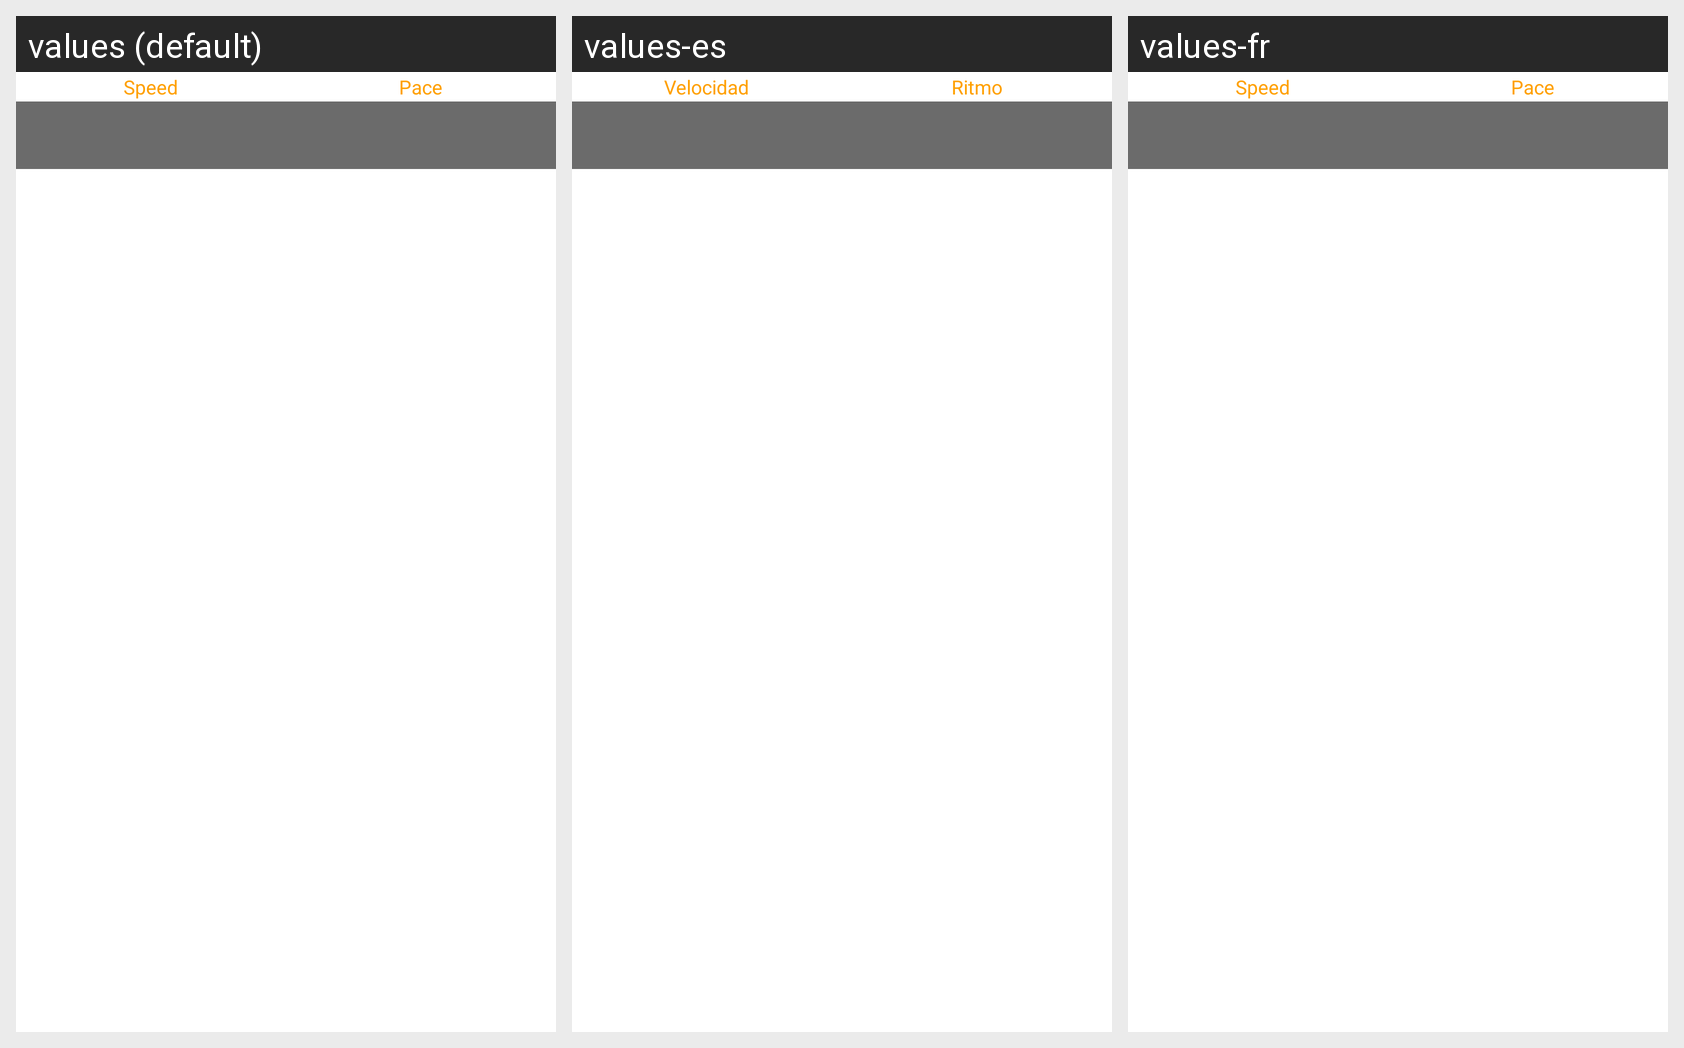

Translations of the strings shown on this Android screen, per locale in the grid:
Android screen res/layout/container_speed_pace.xml rendered under 3 locales, left to right: values (default), values-es, values-fr. Device: Nexus 5 (rendered at 1080×1920; each locale shown at half size, 540×960, under a caption strip naming it); theme Theme.MaterialComponents.DayNight.NoActionBar.
Other locales in the repository, not shown: values-de, values-pl, values-ru.
Strings drawn on this screen, with the default value and each locale's value (text and hints the layout hard-codes, and strings that could not be matched under every locale, appear in the picture but are not listed):

speed
  values: Speed
  values-es: Velocidad
  values-fr: Speed

pace
  values: Pace
  values-es: Ritmo
  values-fr: Pace
